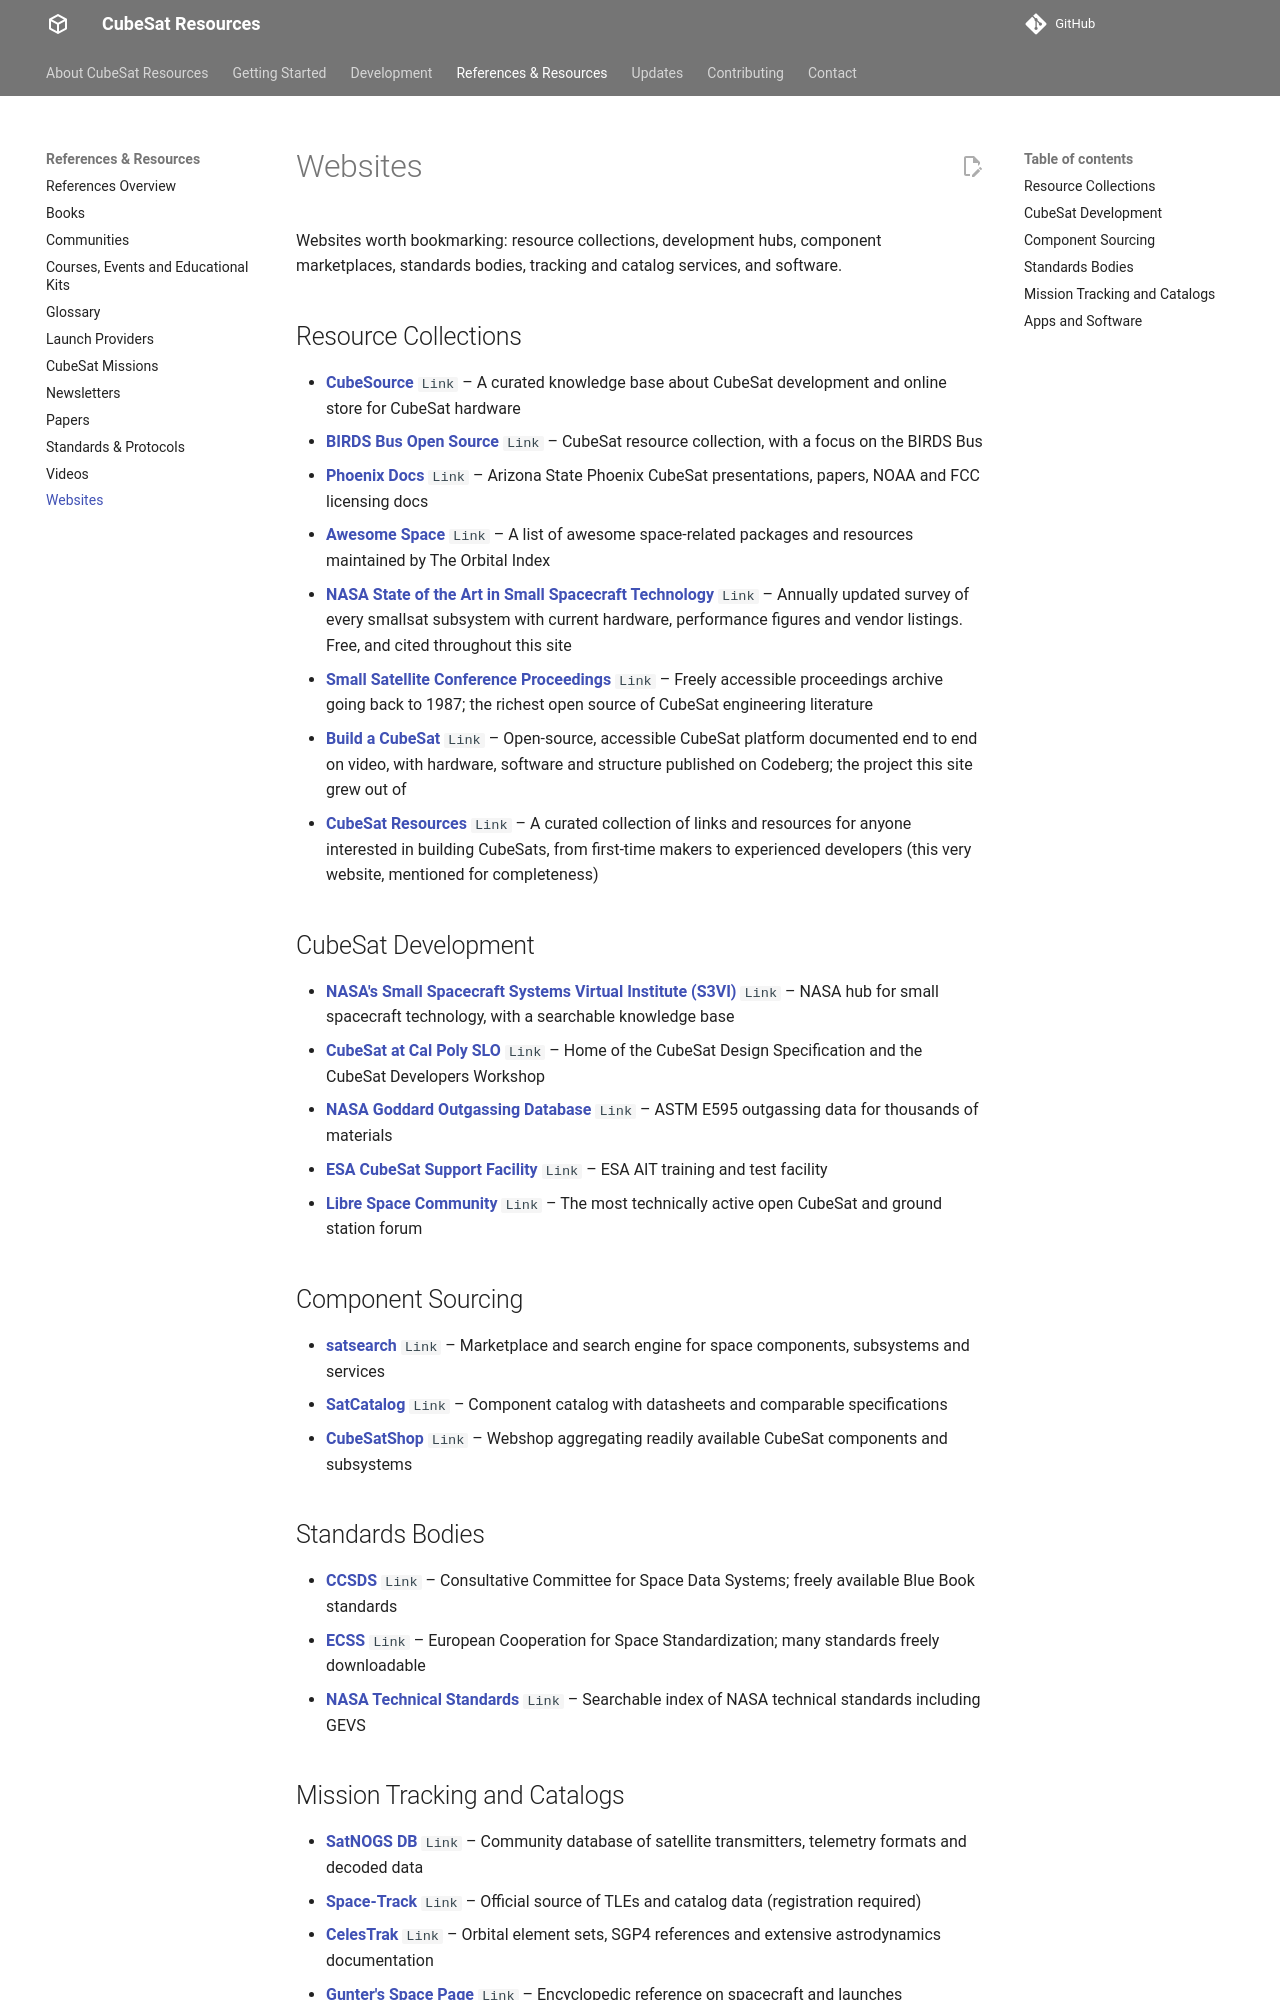

repository: buildacubesat/CubeSat-Resources · page: references/websites/index.html · generator: mkdocs

# Websites

Websites worth bookmarking: resource collections, development hubs, component marketplaces, standards bodies, tracking and catalog services, and software.

## Resource Collections

<!-- CSR-RESOURCES:START ref-websites-resource-collections -->
- **[CubeSource](https://learn.cubesource.space/)** `Link` – A curated knowledge base about CubeSat development and online store for CubeSat hardware
- **[BIRDS Bus Open Source](https://birds-project.com/open-source/)** `Link` – CubeSat resource collection, with a focus on the BIRDS Bus
- **[Phoenix Docs](https://phxcubesat.asu.edu/resources/documents)** `Link` – Arizona State Phoenix CubeSat presentations, papers, NOAA and FCC licensing docs
- **[Awesome Space](https://github.com/orbitalindex/awesome-space)** `Link` – A list of awesome space-related packages and resources maintained by The Orbital Index
- **[NASA State of the Art in Small Spacecraft Technology](https://www.nasa.gov/smallsat-institute/sst-soa)** `Link` – Annually updated survey of every smallsat subsystem with current hardware, performance figures and vendor listings. Free, and cited throughout this site
- **[Small Satellite Conference Proceedings](https://digitalcommons.usu.edu/smallsat/)** `Link` – Freely accessible proceedings archive going back to 1987; the richest open source of CubeSat engineering literature
- **[Build a CubeSat](https://buildacubesat.space/)** `Link` – Open-source, accessible CubeSat platform documented end to end on video, with hardware, software and structure published on Codeberg; the project this site grew out of
- **[CubeSat Resources](https://cubesat-resources.space/)** `Link` – A curated collection of links and resources for anyone interested in building CubeSats, from first-time makers to experienced developers (this very website, mentioned for completeness)
<!-- CSR-RESOURCES:END ref-websites-resource-collections -->

## CubeSat Development

<!-- CSR-RESOURCES:START ref-websites-cubesat-development -->
- **[NASA's Small Spacecraft Systems Virtual Institute (S3VI)](https://s3vi.ndc.nasa.gov/)** `Link` – NASA hub for small spacecraft technology, with a searchable knowledge base
- **[CubeSat at Cal Poly SLO](https://www.cubesat.org/)** `Link` – Home of the CubeSat Design Specification and the CubeSat Developers Workshop
- **[NASA Goddard Outgassing Database](https://etd.gsfc.nasa.gov/capabilities/outgassing-database/)** `Link` – ASTM E595 outgassing data for thousands of materials
- **[ESA CubeSat Support Facility](https://www.esa.int/Education/Educational_Satellites/CubeSat_Support_Facility)** `Link` – ESA AIT training and test facility
- **[Libre Space Community](https://community.libre.space/)** `Link` – The most technically active open CubeSat and ground station forum
<!-- CSR-RESOURCES:END ref-websites-cubesat-development -->

## Component Sourcing

<!-- CSR-RESOURCES:START ref-websites-component-sourcing -->
- **[satsearch](https://satsearch.co/)** `Link` – Marketplace and search engine for space components, subsystems and services
- **[SatCatalog](https://www.satcatalog.com/)** `Link` – Component catalog with datasheets and comparable specifications
- **[CubeSatShop](https://www.cubesatshop.com/)** `Link` – Webshop aggregating readily available CubeSat components and subsystems
<!-- CSR-RESOURCES:END ref-websites-component-sourcing -->

## Standards Bodies

<!-- CSR-RESOURCES:START ref-websites-standards-bodies -->
- **[CCSDS](https://ccsds.org/)** `Link` – Consultative Committee for Space Data Systems; freely available Blue Book standards
- **[ECSS](https://ecss.nl/)** `Link` – European Cooperation for Space Standardization; many standards freely downloadable
- **[NASA Technical Standards](https://standards.nasa.gov/)** `Link` – Searchable index of NASA technical standards including GEVS
<!-- CSR-RESOURCES:END ref-websites-standards-bodies -->
